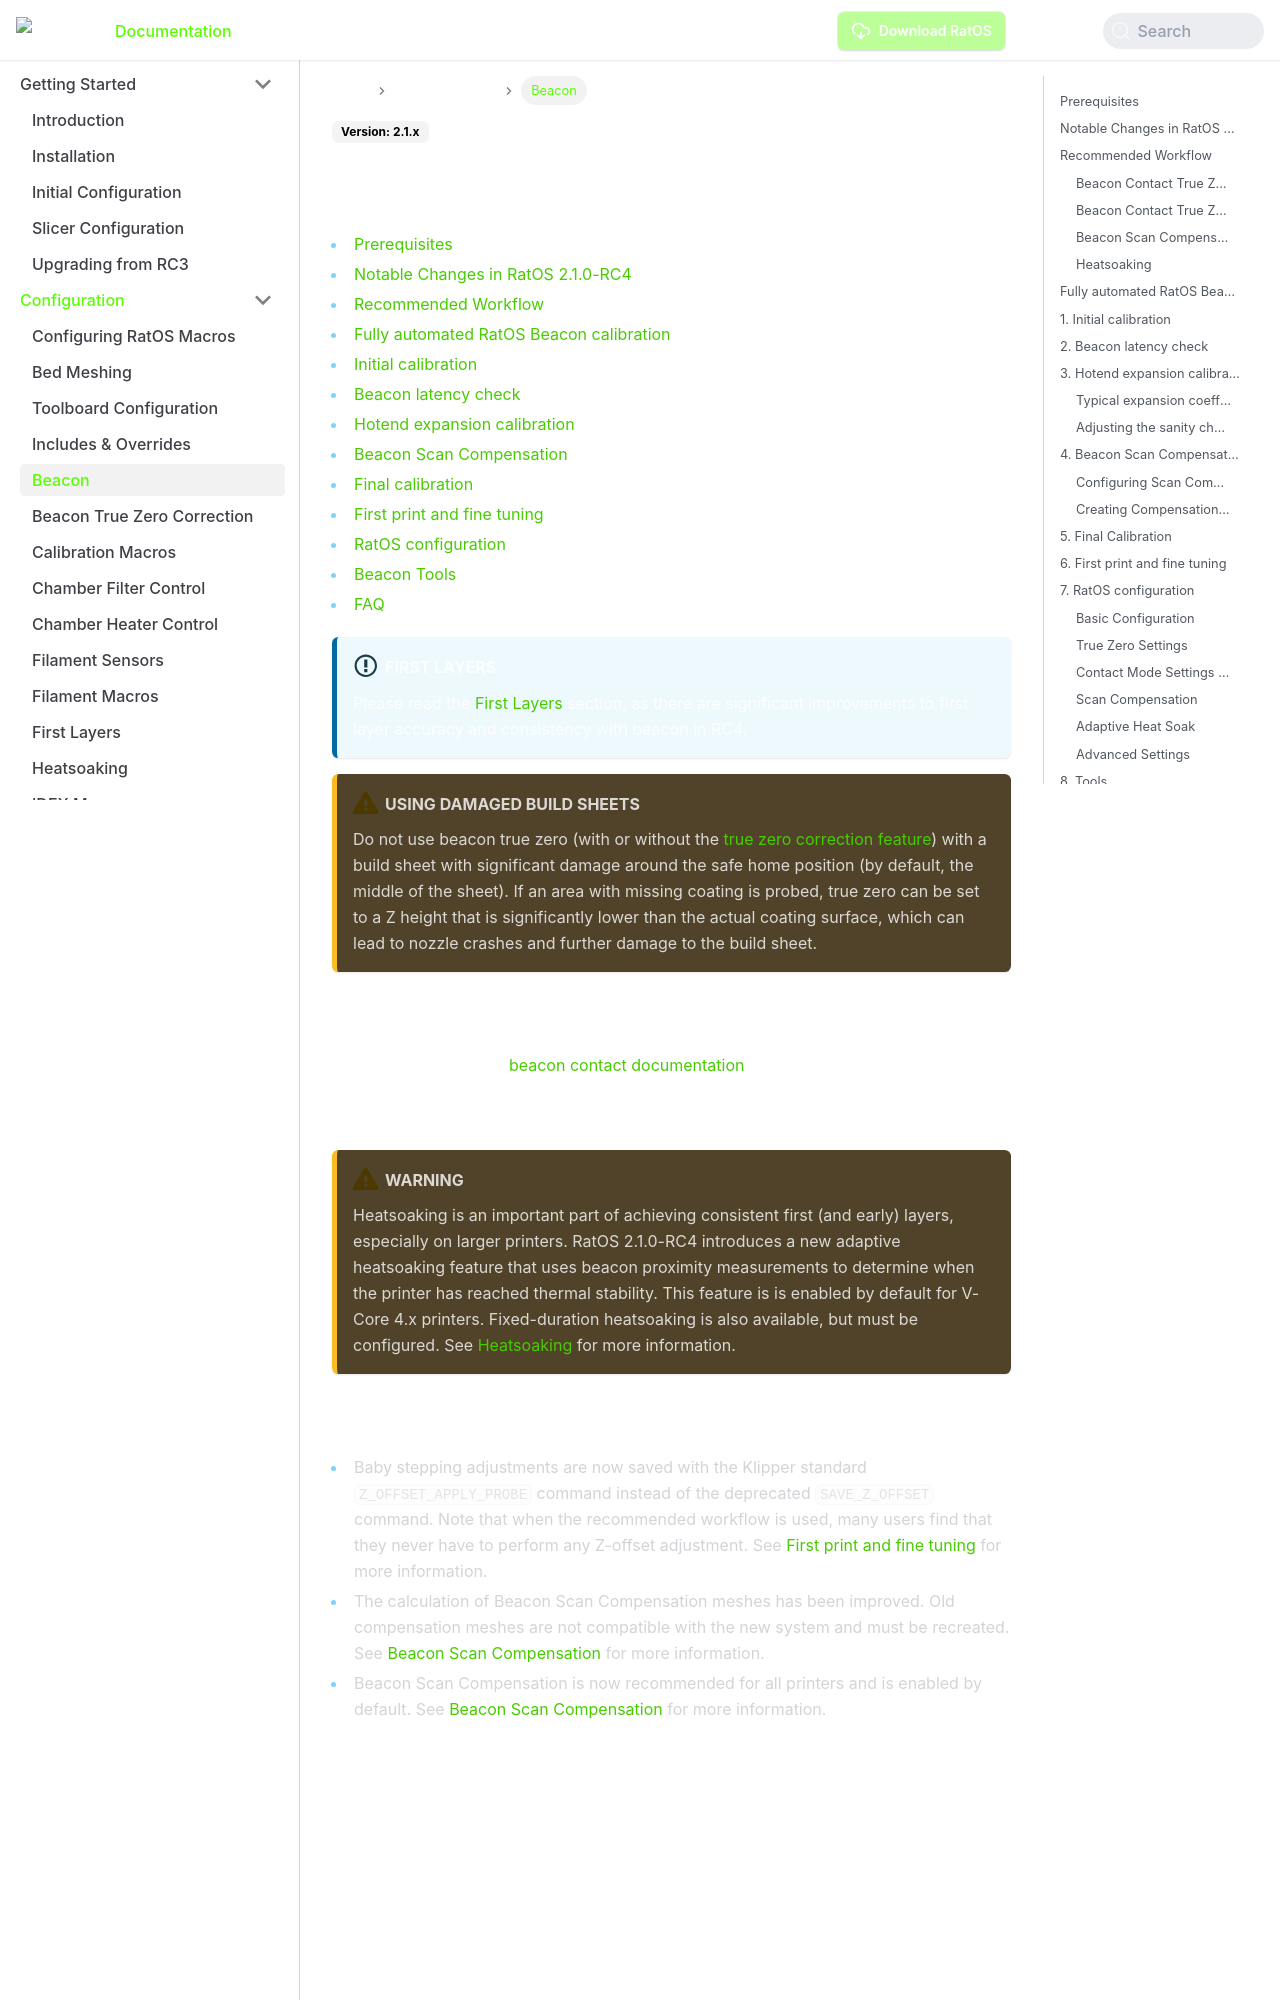

repository: LongLiveCHIEF/kcmdr · page: docs/configuration/beacon/index.html · generator: docusaurus

# Beacon

- [Prerequisites](#prerequisites)
- [Notable Changes in RatOS 2.1.0-RC4](#notable-changes-in-ratos-210-rc4)
- [Recommended Workflow](#recommended-workflow)
- [Fully automated RatOS Beacon calibration](#fully-automated-ratos-beacon-calibration)
- [Initial calibration](#1-initial-calibration)
- [Beacon latency check](#2-beacon-latency-check)
- [Hotend expansion calibration](#3-hotend-expansion-calibration)
- [Beacon Scan Compensation](#5-beacon-scan-compensation)
- [Final calibration](#5-final-calibration)
- [First print and fine tuning](#6-first-print-and-fine-tuning)
- [RatOS configuration](#7-ratos-configuration)
- [Beacon Tools](#8-tools)
- [FAQ](#9-faq)

:::info First Layers
Please read the [First Layers](configuration/first_layers.md) section, as there are significant improvements to first layer accuracy and consistency with beacon in RC4.
:::

:::warning Using Damaged Build Sheets
Do not use beacon true zero (with or without the [true zero correction feature](beacon_true_zero_correction.md)) with a build sheet with significant damage around the safe home position (by default, the middle of the sheet). If an area with missing coating is probed, true zero can be set to a Z height that is significantly lower than the actual coating surface, which can lead to nozzle crashes and further damage to the build sheet.
:::

## Prerequisites

Please read the official [beacon contact documentation](https://docs.beacon3d.com/contact/), but do not follow any installation instructions. Beacon is already installed and configured in RatOS, you just need to connect it to your Raspberry Pi.

:::warning
Heatsoaking is an important part of achieving consistent first (and early) layers, especially on larger printers. RatOS 2.1.0-RC4 introduces a new adaptive heatsoaking feature that uses beacon proximity measurements to determine when the printer has reached thermal stability. This feature is is enabled by default for V-Core 4.x printers. Fixed-duration heatsoaking is also available, but must be configured. See [Heatsoaking](heatsoaking.md) for more information.
:::

## Notable Changes in RatOS 2.1.0-RC4

- Baby stepping adjustments are now saved with the Klipper standard `Z_OFFSET_APPLY_PROBE` command instead of the deprecated `SAVE_Z_OFFSET` command. Note that when the recommended workflow is used, many users find that they never have to perform any Z-offset adjustment. See [First print and fine tuning](#6-first-print-and-fine-tuning) for more information.
- The calculation of Beacon Scan Compensation meshes has been improved. Old compensation meshes are not compatible with the new system and must be recreated. See [Beacon Scan Compensation](#4-beacon-scan-compensation) for more information.
- Beacon Scan Compensation is now recommended for all printers and is enabled by default. See [Beacon Scan Compensation](#4-beacon-scan-compensation) for more information.

## Recommended Workflow

When a beacon sensor is present, RatOS is configured by default to follow the following beacon-related workflow. It is highly recommended to use this workflow as it provides the best performance and user experience. Only deviate from this workflow if you have a specific reason to do so.
